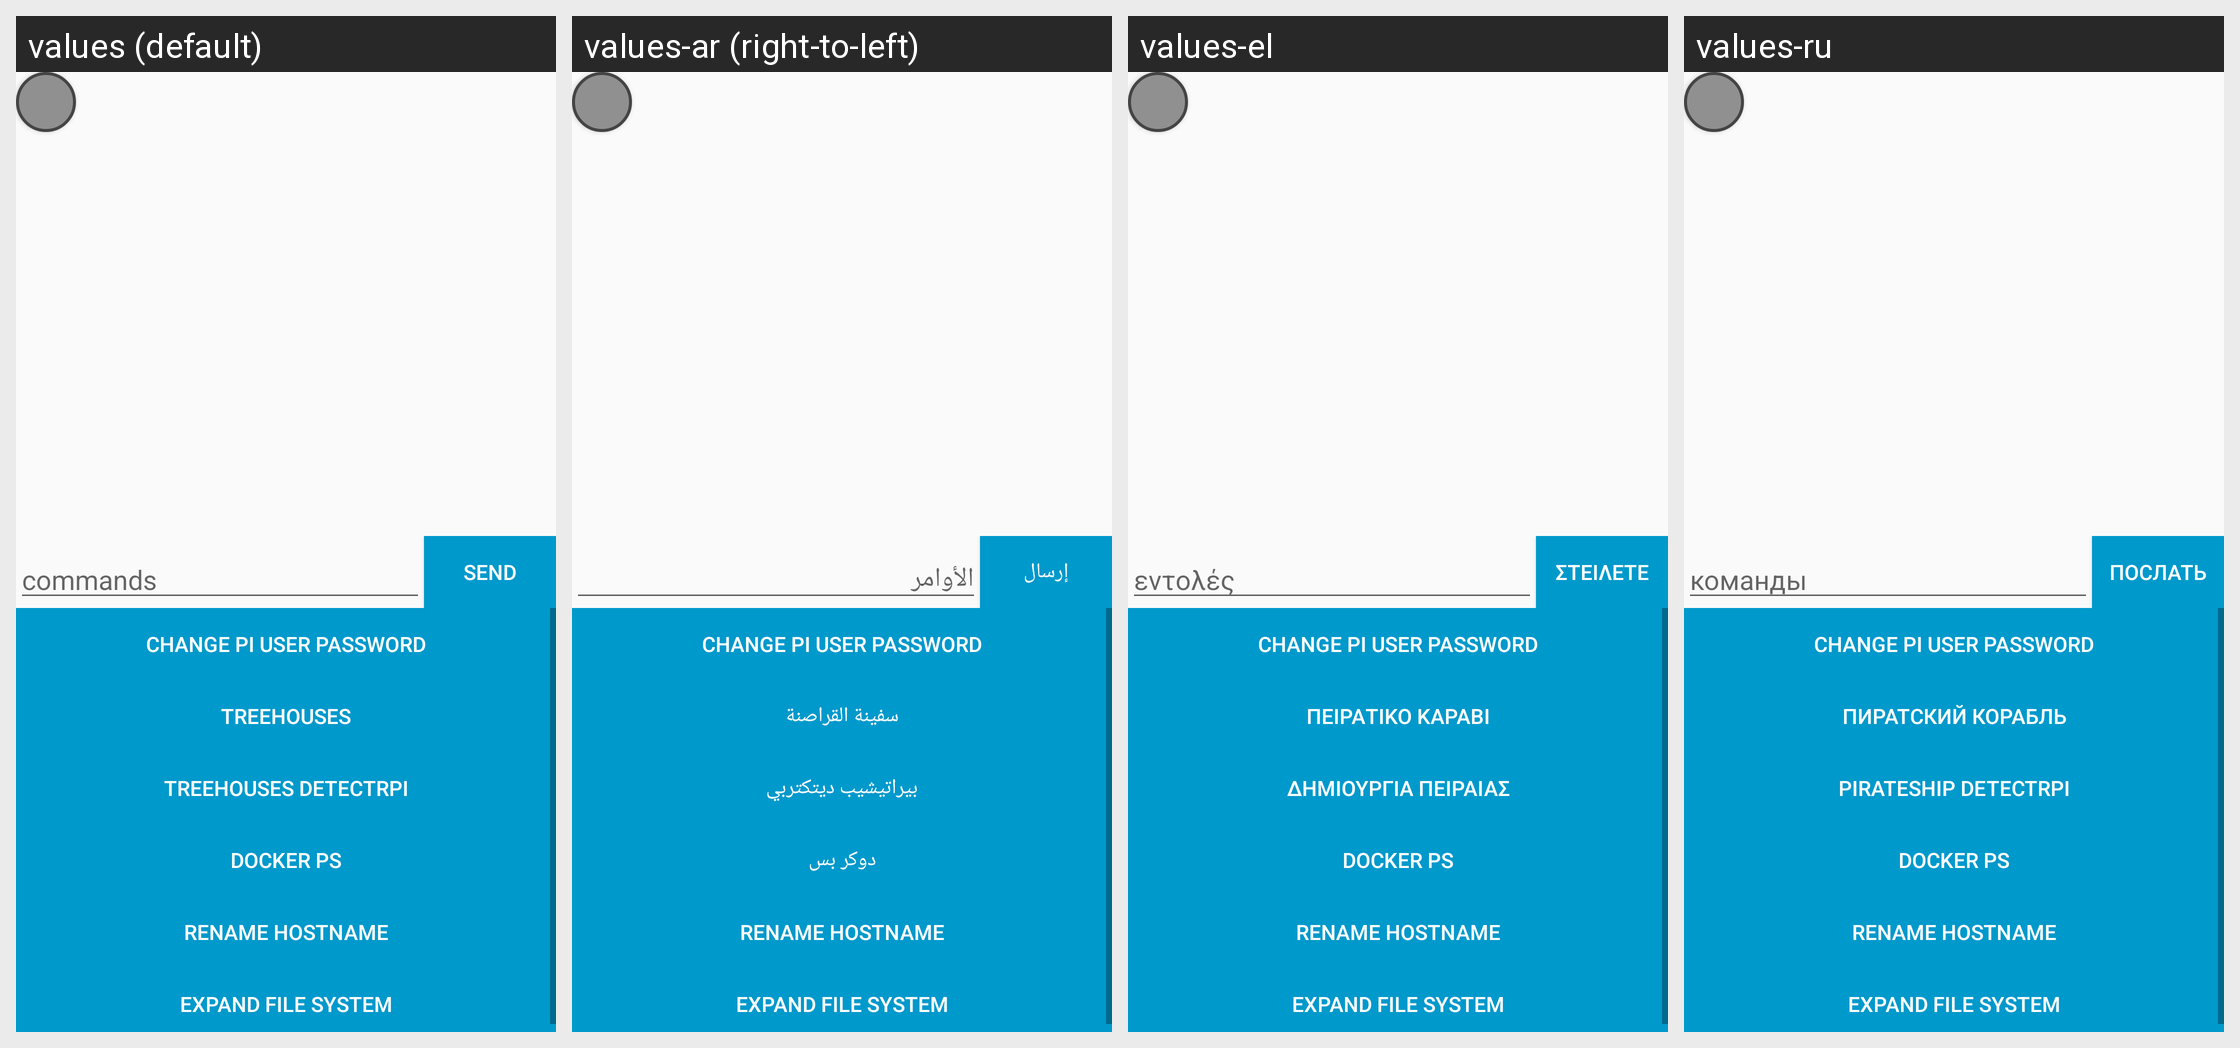

Strings drawn on this Android screen and how each of the app's shown locales translates them:
Android screen res/layout/fragment_bluetooth_chat.xml rendered under 4 locales, left to right: values (default), values-ar (right-to-left), values-el, values-ru. Device: Nexus 5 (rendered at 1080×1920; each locale shown at half size, 540×960, under a caption strip naming it); theme MyMaterialTheme.Base.
Other locales in the repository, not shown: values-ca, values-cs, values-da, values-de, values-es, values-fi, values-fr, values-he, values-hu, values-it, values-ja, values-kr, values-nl, values-no, values-pl, values-pt, values-ro, values-sv, values-vi, values-zh.
Strings drawn on this screen, with the default value and each locale's value (text and hints the layout hard-codes, and strings that could not be matched under every locale, appear in the picture but are not listed):

command_hint
  values: commands
  values-ar: الأوامر
  values-el: εντολές
  values-ru: команды

send
  values: Send
  values-ar: إرسال
  values-el: Στείλετε
  values-ru: послать

change_password
  values: Change pi user password
  values-ar: Change pi user password  [not translated; the default value is used]
  values-el: Change pi user password  [not translated; the default value is used]
  values-ru: Change pi user password  [not translated; the default value is used]

TestButton
  values: TREEHOUSES
  values-ar: سفينة القراصنة
  values-el: ΠΕΙΡΑΤΙΚΟ ΚΑΡΑΒΙ
  values-ru: ПИРАТСКИЙ КОРАБЛЬ

VersionButton
  values: TREEHOUSES DETECTRPI
  values-ar: بيراتيشيب ديتكتربي
  values-el: ΔΗΜΙΟΥΡΓΙΑ ΠΕΙΡΑΙΑΣ
  values-ru: PIRATESHIP DETECTRPI

DockerButton
  values: DOCKER PS
  values-ar: دوكر بس
  values-el: DOCKER PS
  values-ru: DOCKER PS
